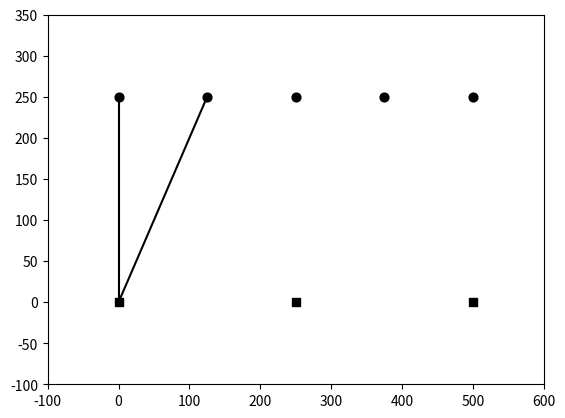

Here is the Python script that generated this plot:
import matplotlib.pyplot as plt 
import numpy as np

class QC_tanner_graph:
    """
    Sparse implementation of a tanner graph with protograph dimensions m x n 
    and a scaling factor N
    """

    def __init__(self, m, n, N):
        """Creates a graph with m*N check nodes, n*N variable nodes and no edges"""
        self.n_nodes = (m+n)*N
        self.n_cn = m*N
        self.n_vn = n*N 
        self.N = N  

        self.nodes = [set() for i in range(self.n_nodes)]

    def __repr__(self):
        return f"{self.n_cn} CNs, {self.n_vn} VNs, {sum([len(node) for node in self.nodes])//2} edges"

    def add_edges(self, edges):
        """Add edges defined as pairs of check nodes and variable nodes to the graph"""
        for i, j in edges:
            assert 0 <= i < self.n_cn, "Check node index out of bounds."
            assert self.n_cn <= j < self.n_nodes, "Variable node index out of bounds."
            self.nodes[i].add(j) 
            self.nodes[j].add(i)

    def remove_edges(self, edges):
        """Remove edges defined as pairs of check nodes and variable nodes from the graph"""
        for i, j in edges:
            assert 0 <= i < self.n_cn, "Check node index out of bounds."
            assert self.n_cn <= j < self.n_nodes, "Variable node index out of bounds."
            self.nodes[i].remove(j) 
            self.nodes[j].remove(i)       

    def get_adjecent(self, node):
        """Return all adjecent nodes"""
        return self.nodes[node]

    def has_edge(self, edge):
        """Returns true if the graph contains the edge (ci, vi)"""
        return edge[1] in self.nodes[edge[0]]

    def get_check_degrees(self) -> list:
        """Returns the degree of all checknodes of the graph"""
        return [len(self.nodes[i]) for i in range(self.n_cn)]

    def get_H(self):
        """Generates a dense representation of the graph"""
        H = np.zeros((self.n_cn, self.n_vn))
        
        for i, nodes in enumerate(self.nodes[0:self.n_cn]):
            for j in nodes:
                H[i,j-self.n_cn] = 1

        return H
    
    def add_cyclical_edge_set(self, cn_index, vn_index):
        """Adds a cyclical edge set pi(ci, vi, N) to the graph"""
        assert 0 <= cn_index < self.n_cn, "Check node index out of bounds."
        assert self.n_cn <= vn_index < self.n_nodes, "Variable node index out of bounds."
        t = np.arange(self.N)
        check_nodes = np.floor(cn_index/self.N) * self.N + np.mod(cn_index + t, self.N)
        variable_nodes = np.floor((vn_index - self.n_cn)/self.N) * self.N + np.mod(vn_index - self.n_cn + t, self.N) + self.n_cn
      
        self.add_edges(np.stack((check_nodes.astype(int), variable_nodes.astype(int)), axis=-1))

    def remove_cyclical_edge_set(self, cn_index, vn_index):
        """Removes a cyclical edge set pi(ci, vi, N) from the graph"""
        assert 0 <= cn_index < self.n_cn, "Check node index out of bounds."
        assert self.n_cn <= vn_index < self.n_nodes, "Variable node index out of bounds."
        t = np.arange(self.N)
        check_nodes = np.floor(cn_index/self.N) * self.N + np.mod(cn_index + t, self.N)
        variable_nodes = np.floor((vn_index - self.n_cn)/self.N) * self.N + np.mod(vn_index - self.n_cn + t, self.N) + self.n_cn
      
        self.remove_edges(np.stack((check_nodes.astype(int), variable_nodes.astype(int)), axis=-1))

    def plot(self):
        
        width = 500
        height = 250
        border = 100
        vn_coords = np.stack((np.linspace(0, width, self.n_vn), np.full(self.n_vn, height)))
        cn_coords = np.stack((np.linspace(0, width, self.n_cn), np.full(self.n_cn, 0)))
        
        #Init figure
        plt.figure()
        plt.xlim(-border, width+border)
        plt.ylim(-border, height + border)
        
        #Plot nodes
        plt.scatter(vn_coords[0,:],vn_coords[1,:], s = 40, c = "black", marker = "o")
        plt.scatter(cn_coords[0,:],cn_coords[1,:], s = 40, c = "black", marker = "s")
        
        #Plot edges
        for cn, vns in enumerate(self.nodes[:self.n_cn]):
            for vn in vns:
                vn_x = vn_coords[0,vn-self.n_cn]
                vn_y = vn_coords[1,vn-self.n_cn]
                cn_x = cn_coords[0, cn]    
                cn_y = cn_coords[1, cn]    
                plt.plot([vn_x, cn_x], [vn_y, cn_y], c = "black")

        plt.show()


def run_tests():
    
    G = QC_tanner_graph(3,5,1)
    G.add_edges(zip([0,0],[3,4]))
    G.plot()

if __name__ == "__main__":
    run_tests()
